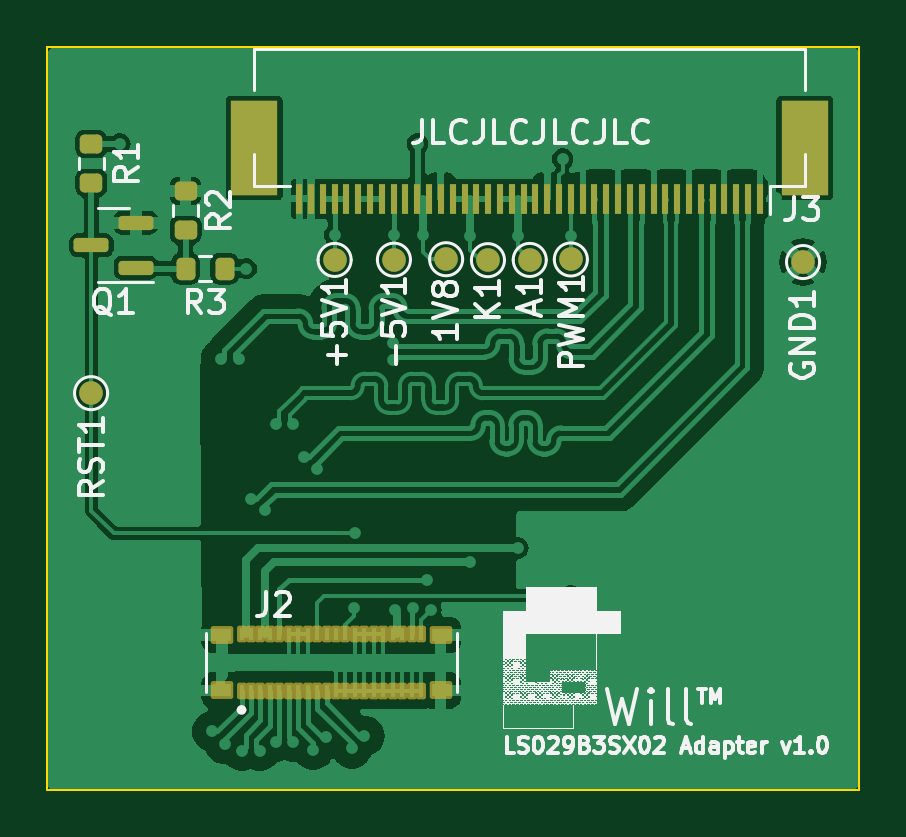
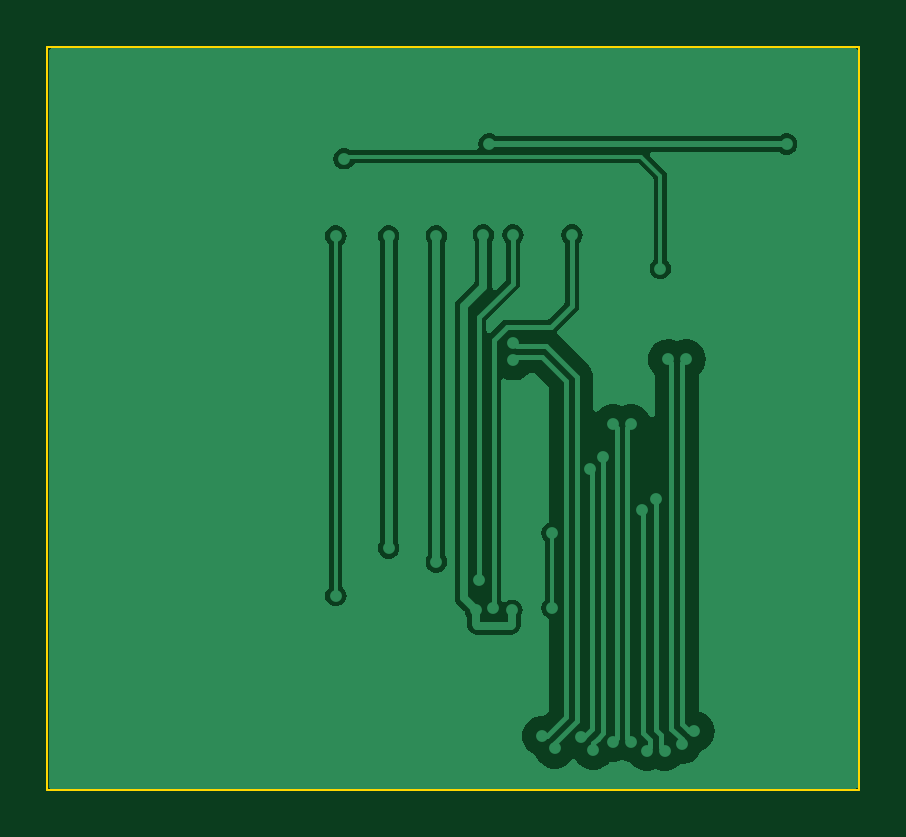
Circuit board: 10 layer files. Board 34.4 x 31.4 mm.
- bottom_copper: gbc-cm4-aio-flex-B_Cu.gbr (30119 bytes)
- bottom_mask: gbc-cm4-aio-flex-B_Mask.gbr (464 bytes)
- paste: gbc-cm4-aio-flex-B_Paste.gbr (459 bytes)
- bottom_silk: gbc-cm4-aio-flex-B_Silkscreen.gbr (460 bytes)
- outline: gbc-cm4-aio-flex-Edge_Cuts.gbr (619 bytes)
- top_copper: gbc-cm4-aio-flex-F_Cu.gbr (78964 bytes)
- top_mask: gbc-cm4-aio-flex-F_Mask.gbr (4706 bytes)
- paste: gbc-cm4-aio-flex-F_Paste.gbr (4153 bytes)
- top_silk: gbc-cm4-aio-flex-F_Silkscreen.gbr (306855 bytes)
- drill: gbc-cm4-aio-flex-NPTH.drl (265 bytes)

=== bottom_copper: gbc-cm4-aio-flex-B_Cu.gbr (30119 bytes, source omitted) ===
=== bottom_mask: gbc-cm4-aio-flex-B_Mask.gbr ===
%TF.GenerationSoftware,KiCad,Pcbnew,8.0.0*%
%TF.CreationDate,2024-03-06T23:01:12+04:00*%
%TF.ProjectId,gbc-cm4-aio-flex,6762632d-636d-4342-9d61-696f2d666c65,rev?*%
%TF.SameCoordinates,Original*%
%TF.FileFunction,Soldermask,Bot*%
%TF.FilePolarity,Negative*%
%FSLAX46Y46*%
G04 Gerber Fmt 4.6, Leading zero omitted, Abs format (unit mm)*
G04 Created by KiCad (PCBNEW 8.0.0) date 2024-03-06 23:01:12*
%MOMM*%
%LPD*%
G01*
G04 APERTURE LIST*
G04 APERTURE END LIST*
M02*

=== paste: gbc-cm4-aio-flex-B_Paste.gbr ===
%TF.GenerationSoftware,KiCad,Pcbnew,8.0.0*%
%TF.CreationDate,2024-03-06T23:01:12+04:00*%
%TF.ProjectId,gbc-cm4-aio-flex,6762632d-636d-4342-9d61-696f2d666c65,rev?*%
%TF.SameCoordinates,Original*%
%TF.FileFunction,Paste,Bot*%
%TF.FilePolarity,Positive*%
%FSLAX46Y46*%
G04 Gerber Fmt 4.6, Leading zero omitted, Abs format (unit mm)*
G04 Created by KiCad (PCBNEW 8.0.0) date 2024-03-06 23:01:12*
%MOMM*%
%LPD*%
G01*
G04 APERTURE LIST*
G04 APERTURE END LIST*
M02*

=== bottom_silk: gbc-cm4-aio-flex-B_Silkscreen.gbr ===
%TF.GenerationSoftware,KiCad,Pcbnew,8.0.0*%
%TF.CreationDate,2024-03-06T23:01:12+04:00*%
%TF.ProjectId,gbc-cm4-aio-flex,6762632d-636d-4342-9d61-696f2d666c65,rev?*%
%TF.SameCoordinates,Original*%
%TF.FileFunction,Legend,Bot*%
%TF.FilePolarity,Positive*%
%FSLAX46Y46*%
G04 Gerber Fmt 4.6, Leading zero omitted, Abs format (unit mm)*
G04 Created by KiCad (PCBNEW 8.0.0) date 2024-03-06 23:01:12*
%MOMM*%
%LPD*%
G01*
G04 APERTURE LIST*
G04 APERTURE END LIST*
M02*

=== outline: gbc-cm4-aio-flex-Edge_Cuts.gbr ===
%TF.GenerationSoftware,KiCad,Pcbnew,8.0.0*%
%TF.CreationDate,2024-03-06T23:01:12+04:00*%
%TF.ProjectId,gbc-cm4-aio-flex,6762632d-636d-4342-9d61-696f2d666c65,rev?*%
%TF.SameCoordinates,Original*%
%TF.FileFunction,Profile,NP*%
%FSLAX46Y46*%
G04 Gerber Fmt 4.6, Leading zero omitted, Abs format (unit mm)*
G04 Created by KiCad (PCBNEW 8.0.0) date 2024-03-06 23:01:12*
%MOMM*%
%LPD*%
G01*
G04 APERTURE LIST*
%TA.AperFunction,Profile*%
%ADD10C,0.100000*%
%TD*%
G04 APERTURE END LIST*
D10*
X135930000Y-113830000D02*
X170310000Y-113830000D01*
X170310000Y-145270000D01*
X135930000Y-145270000D01*
X135930000Y-113830000D01*
M02*

=== top_copper: gbc-cm4-aio-flex-F_Cu.gbr (78964 bytes, source omitted) ===
=== top_mask: gbc-cm4-aio-flex-F_Mask.gbr ===
%TF.GenerationSoftware,KiCad,Pcbnew,8.0.0*%
%TF.CreationDate,2024-03-06T23:01:12+04:00*%
%TF.ProjectId,gbc-cm4-aio-flex,6762632d-636d-4342-9d61-696f2d666c65,rev?*%
%TF.SameCoordinates,Original*%
%TF.FileFunction,Soldermask,Top*%
%TF.FilePolarity,Negative*%
%FSLAX46Y46*%
G04 Gerber Fmt 4.6, Leading zero omitted, Abs format (unit mm)*
G04 Created by KiCad (PCBNEW 8.0.0) date 2024-03-06 23:01:12*
%MOMM*%
%LPD*%
G01*
G04 APERTURE LIST*
G04 Aperture macros list*
%AMRoundRect*
0 Rectangle with rounded corners*
0 $1 Rounding radius*
0 $2 $3 $4 $5 $6 $7 $8 $9 X,Y pos of 4 corners*
0 Add a 4 corners polygon primitive as box body*
4,1,4,$2,$3,$4,$5,$6,$7,$8,$9,$2,$3,0*
0 Add four circle primitives for the rounded corners*
1,1,$1+$1,$2,$3*
1,1,$1+$1,$4,$5*
1,1,$1+$1,$6,$7*
1,1,$1+$1,$8,$9*
0 Add four rect primitives between the rounded corners*
20,1,$1+$1,$2,$3,$4,$5,0*
20,1,$1+$1,$4,$5,$6,$7,0*
20,1,$1+$1,$6,$7,$8,$9,0*
20,1,$1+$1,$8,$9,$2,$3,0*%
G04 Aperture macros list end*
%ADD10RoundRect,0.102000X-0.375000X-0.275000X0.375000X-0.275000X0.375000X0.275000X-0.375000X0.275000X0*%
%ADD11RoundRect,0.102000X0.110000X-0.250000X0.110000X0.250000X-0.110000X0.250000X-0.110000X-0.250000X0*%
%ADD12R,0.300000X1.300000*%
%ADD13R,2.000000X4.000000*%
%ADD14C,1.000000*%
%ADD15RoundRect,0.200000X0.200000X0.275000X-0.200000X0.275000X-0.200000X-0.275000X0.200000X-0.275000X0*%
%ADD16RoundRect,0.200000X-0.275000X0.200000X-0.275000X-0.200000X0.275000X-0.200000X0.275000X0.200000X0*%
%ADD17RoundRect,0.150000X0.587500X0.150000X-0.587500X0.150000X-0.587500X-0.150000X0.587500X-0.150000X0*%
%ADD18RoundRect,0.200000X0.275000X-0.200000X0.275000X0.200000X-0.275000X0.200000X-0.275000X-0.200000X0*%
G04 APERTURE END LIST*
D10*
%TO.C,J2*%
X152585000Y-138715000D03*
X152585000Y-141065000D03*
X143335000Y-141065000D03*
X143335000Y-138715000D03*
D11*
X151760000Y-138690000D03*
X151760000Y-141090000D03*
X151360000Y-138690000D03*
X151360000Y-141090000D03*
X150960000Y-138690000D03*
X150960000Y-141090000D03*
X150560000Y-138690000D03*
X150560000Y-141090000D03*
X150160000Y-138690000D03*
X150160000Y-141090000D03*
X149760000Y-138690000D03*
X149760000Y-141090000D03*
X149360000Y-138690000D03*
X149360000Y-141090000D03*
X148960000Y-138690000D03*
X148960000Y-141090000D03*
X148560000Y-138690000D03*
X148560000Y-141090000D03*
X148160000Y-138690000D03*
X148160000Y-141090000D03*
X147760000Y-138690000D03*
X147760000Y-141090000D03*
X147360000Y-138690000D03*
X147360000Y-141090000D03*
X146960000Y-138690000D03*
X146960000Y-141090000D03*
X146560000Y-138690000D03*
X146560000Y-141090000D03*
X146160000Y-138690000D03*
X146160000Y-141090000D03*
X145760000Y-138690000D03*
X145760000Y-141090000D03*
X145360000Y-138690000D03*
X145360000Y-141090000D03*
X144960000Y-138690000D03*
X144960000Y-141090000D03*
X144560000Y-138690000D03*
X144560000Y-141090000D03*
X144160000Y-138690000D03*
X144160000Y-141090000D03*
%TD*%
D12*
%TO.C,J3*%
X166100000Y-120250000D03*
X165600000Y-120250000D03*
X165100000Y-120250000D03*
X164100000Y-120250000D03*
X163600000Y-120250000D03*
X163100000Y-120250000D03*
X162600000Y-120250000D03*
X162100000Y-120250000D03*
X161600000Y-120250000D03*
X161100000Y-120250000D03*
X160600000Y-120250000D03*
X160100000Y-120250000D03*
X159600000Y-120250000D03*
X159100000Y-120250000D03*
X158600000Y-120250000D03*
X158100000Y-120250000D03*
X157600000Y-120250000D03*
X157100000Y-120250000D03*
X156600000Y-120250000D03*
X156100000Y-120250000D03*
X155600000Y-120250000D03*
X155100000Y-120250000D03*
X154600000Y-120250000D03*
X154100000Y-120250000D03*
X153600000Y-120250000D03*
X153100000Y-120250000D03*
X152600000Y-120250000D03*
X152100000Y-120250000D03*
X151600000Y-120250000D03*
X151100000Y-120250000D03*
X150600000Y-120250000D03*
X150100000Y-120250000D03*
X149600000Y-120250000D03*
X149100000Y-120250000D03*
X148600000Y-120250000D03*
X148100000Y-120250000D03*
X147600000Y-120250000D03*
X147100000Y-120250000D03*
X146600000Y-120250000D03*
D13*
X168000000Y-118100000D03*
X144700000Y-118100000D03*
D12*
X164600000Y-120250000D03*
%TD*%
D14*
%TO.C,RST1*%
X137790000Y-128480000D03*
%TD*%
%TO.C,K1*%
X154590000Y-122850000D03*
%TD*%
%TO.C,A1*%
X156360000Y-122840000D03*
%TD*%
%TO.C,PWM1*%
X158100000Y-122820000D03*
%TD*%
D15*
%TO.C,R3*%
X143440000Y-123210000D03*
X141790000Y-123210000D03*
%TD*%
D16*
%TO.C,R2*%
X141790000Y-119920000D03*
X141790000Y-121570000D03*
%TD*%
D14*
%TO.C,1V8*%
X152820000Y-122810000D03*
%TD*%
D17*
%TO.C,Q1*%
X139680000Y-123170000D03*
X139680000Y-121270000D03*
X137805000Y-122220000D03*
%TD*%
D14*
%TO.C,+5V1*%
X148100000Y-122840000D03*
%TD*%
D18*
%TO.C,R1*%
X137800000Y-119580000D03*
X137800000Y-117930000D03*
%TD*%
D14*
%TO.C,GND1*%
X167930000Y-122930000D03*
%TD*%
%TO.C,-5V1*%
X150610000Y-122830000D03*
%TD*%
M02*

=== paste: gbc-cm4-aio-flex-F_Paste.gbr ===
%TF.GenerationSoftware,KiCad,Pcbnew,8.0.0*%
%TF.CreationDate,2024-03-06T23:01:12+04:00*%
%TF.ProjectId,gbc-cm4-aio-flex,6762632d-636d-4342-9d61-696f2d666c65,rev?*%
%TF.SameCoordinates,Original*%
%TF.FileFunction,Paste,Top*%
%TF.FilePolarity,Positive*%
%FSLAX46Y46*%
G04 Gerber Fmt 4.6, Leading zero omitted, Abs format (unit mm)*
G04 Created by KiCad (PCBNEW 8.0.0) date 2024-03-06 23:01:12*
%MOMM*%
%LPD*%
G01*
G04 APERTURE LIST*
G04 Aperture macros list*
%AMRoundRect*
0 Rectangle with rounded corners*
0 $1 Rounding radius*
0 $2 $3 $4 $5 $6 $7 $8 $9 X,Y pos of 4 corners*
0 Add a 4 corners polygon primitive as box body*
4,1,4,$2,$3,$4,$5,$6,$7,$8,$9,$2,$3,0*
0 Add four circle primitives for the rounded corners*
1,1,$1+$1,$2,$3*
1,1,$1+$1,$4,$5*
1,1,$1+$1,$6,$7*
1,1,$1+$1,$8,$9*
0 Add four rect primitives between the rounded corners*
20,1,$1+$1,$2,$3,$4,$5,0*
20,1,$1+$1,$4,$5,$6,$7,0*
20,1,$1+$1,$6,$7,$8,$9,0*
20,1,$1+$1,$8,$9,$2,$3,0*%
G04 Aperture macros list end*
%ADD10R,0.750000X0.550000*%
%ADD11R,0.220000X0.500000*%
%ADD12R,0.300000X1.300000*%
%ADD13R,2.000000X4.000000*%
%ADD14RoundRect,0.200000X0.200000X0.275000X-0.200000X0.275000X-0.200000X-0.275000X0.200000X-0.275000X0*%
%ADD15RoundRect,0.200000X-0.275000X0.200000X-0.275000X-0.200000X0.275000X-0.200000X0.275000X0.200000X0*%
%ADD16RoundRect,0.150000X0.587500X0.150000X-0.587500X0.150000X-0.587500X-0.150000X0.587500X-0.150000X0*%
%ADD17RoundRect,0.200000X0.275000X-0.200000X0.275000X0.200000X-0.275000X0.200000X-0.275000X-0.200000X0*%
G04 APERTURE END LIST*
D10*
%TO.C,J2*%
X152585000Y-138715000D03*
X152585000Y-141065000D03*
X143335000Y-141065000D03*
X143335000Y-138715000D03*
D11*
X151760000Y-138690000D03*
X151760000Y-141090000D03*
X151360000Y-138690000D03*
X151360000Y-141090000D03*
X150960000Y-138690000D03*
X150960000Y-141090000D03*
X150560000Y-138690000D03*
X150560000Y-141090000D03*
X150160000Y-138690000D03*
X150160000Y-141090000D03*
X149760000Y-138690000D03*
X149760000Y-141090000D03*
X149360000Y-138690000D03*
X149360000Y-141090000D03*
X148960000Y-138690000D03*
X148960000Y-141090000D03*
X148560000Y-138690000D03*
X148560000Y-141090000D03*
X148160000Y-138690000D03*
X148160000Y-141090000D03*
X147760000Y-138690000D03*
X147760000Y-141090000D03*
X147360000Y-138690000D03*
X147360000Y-141090000D03*
X146960000Y-138690000D03*
X146960000Y-141090000D03*
X146560000Y-138690000D03*
X146560000Y-141090000D03*
X146160000Y-138690000D03*
X146160000Y-141090000D03*
X145760000Y-138690000D03*
X145760000Y-141090000D03*
X145360000Y-138690000D03*
X145360000Y-141090000D03*
X144960000Y-138690000D03*
X144960000Y-141090000D03*
X144560000Y-138690000D03*
X144560000Y-141090000D03*
X144160000Y-138690000D03*
X144160000Y-141090000D03*
%TD*%
D12*
%TO.C,J3*%
X166100000Y-120250000D03*
X165600000Y-120250000D03*
X165100000Y-120250000D03*
X164100000Y-120250000D03*
X163600000Y-120250000D03*
X163100000Y-120250000D03*
X162600000Y-120250000D03*
X162100000Y-120250000D03*
X161600000Y-120250000D03*
X161100000Y-120250000D03*
X160600000Y-120250000D03*
X160100000Y-120250000D03*
X159600000Y-120250000D03*
X159100000Y-120250000D03*
X158600000Y-120250000D03*
X158100000Y-120250000D03*
X157600000Y-120250000D03*
X157100000Y-120250000D03*
X156600000Y-120250000D03*
X156100000Y-120250000D03*
X155600000Y-120250000D03*
X155100000Y-120250000D03*
X154600000Y-120250000D03*
X154100000Y-120250000D03*
X153600000Y-120250000D03*
X153100000Y-120250000D03*
X152600000Y-120250000D03*
X152100000Y-120250000D03*
X151600000Y-120250000D03*
X151100000Y-120250000D03*
X150600000Y-120250000D03*
X150100000Y-120250000D03*
X149600000Y-120250000D03*
X149100000Y-120250000D03*
X148600000Y-120250000D03*
X148100000Y-120250000D03*
X147600000Y-120250000D03*
X147100000Y-120250000D03*
X146600000Y-120250000D03*
D13*
X168000000Y-118100000D03*
X144700000Y-118100000D03*
D12*
X164600000Y-120250000D03*
%TD*%
D14*
%TO.C,R3*%
X143440000Y-123210000D03*
X141790000Y-123210000D03*
%TD*%
D15*
%TO.C,R2*%
X141790000Y-119920000D03*
X141790000Y-121570000D03*
%TD*%
D16*
%TO.C,Q1*%
X139680000Y-123170000D03*
X139680000Y-121270000D03*
X137805000Y-122220000D03*
%TD*%
D17*
%TO.C,R1*%
X137800000Y-119580000D03*
X137800000Y-117930000D03*
%TD*%
M02*

=== top_silk: gbc-cm4-aio-flex-F_Silkscreen.gbr (306855 bytes, source omitted) ===
=== drill: gbc-cm4-aio-flex-NPTH.drl ===
M48
; DRILL file {KiCad 8.0.0} date 2024-03-06T21:04:31+0400
; FORMAT={-:-/ absolute / inch / decimal}
; #@! TF.CreationDate,2024-03-06T21:04:31+04:00
; #@! TF.GenerationSoftware,Kicad,Pcbnew,8.0.0
; #@! TF.FileFunction,NonPlated,1,2,NPTH
FMAT,2
INCH
%
G90
G05
M30

